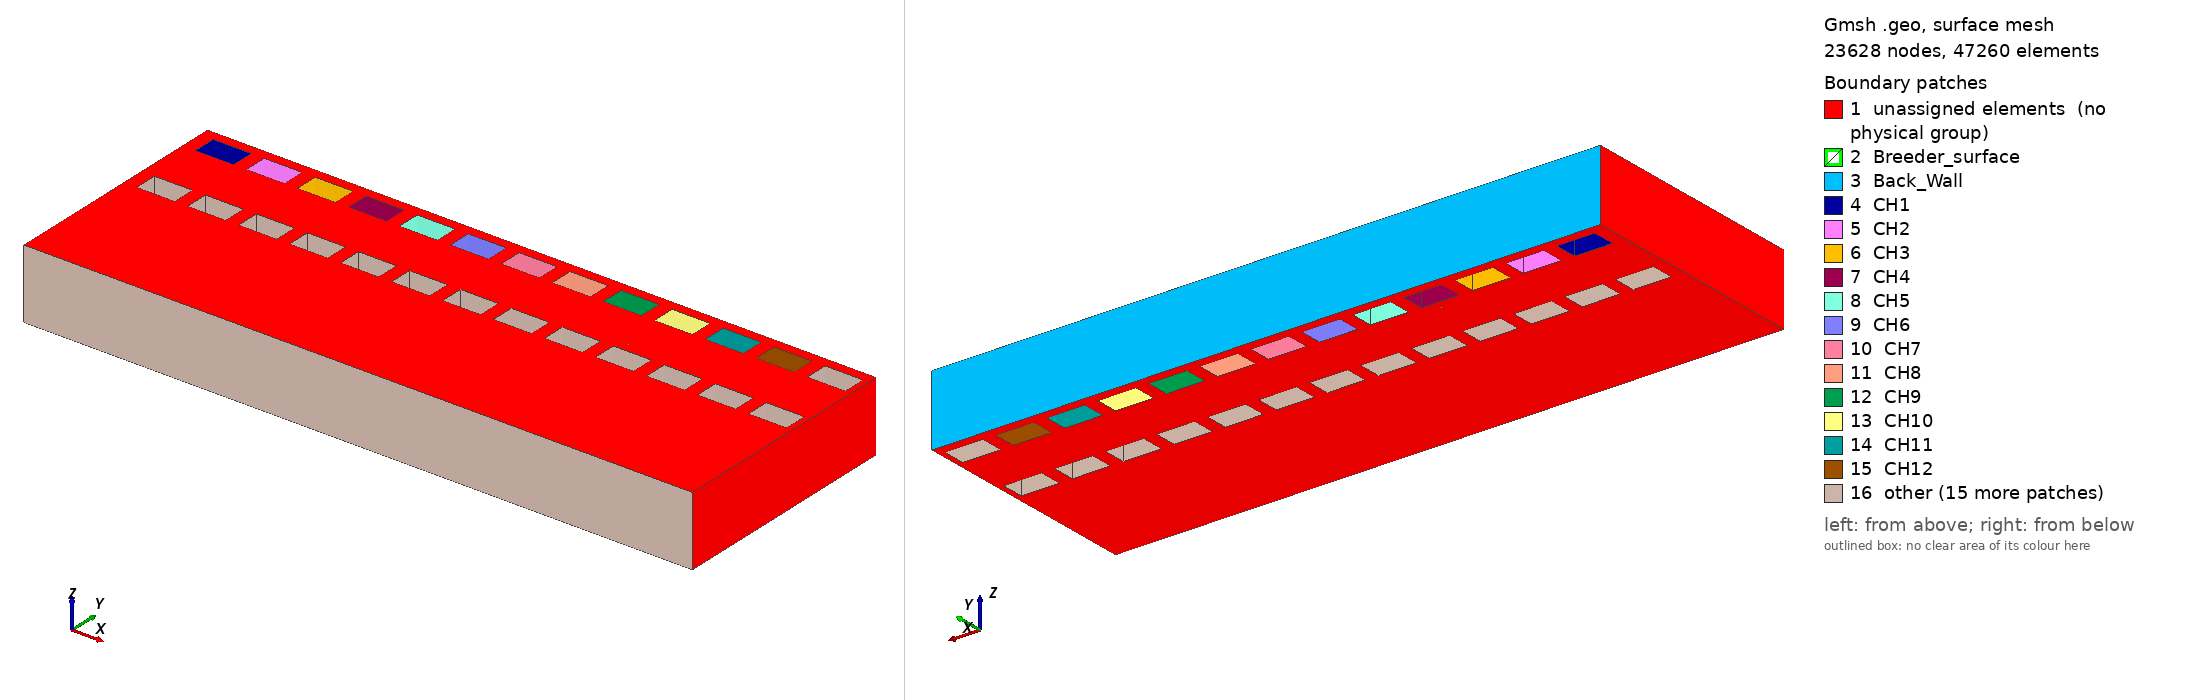

Gmsh geometry script, surface-meshed: 23628 nodes, 47260 surface elements. Boundary patches (legend numbers): 1 unassigned elements (no physical group), 2 Breeder_surface, 3 Back_Wall, 4 CH1, 5 CH2, 6 CH3, 7 CH4, 8 CH5, 9 CH6, 10 CH7, 11 CH8, 12 CH9, 13 CH10, 14 CH11, 15 CH12, 16 other. Left view from above one corner, right view from below the opposite corner. Legend entries are the model's physical surfaces; 'unassigned elements' are surfaces in no physical group. The drawing asked Gmsh for element sizes between 1% and 20% of the model's largest extent; the script's own settings can give other sizes.

=== Blanket_Simple.geo (drawn) ===
// Gmsh project created on Tue Jun 27 14:24:33 2023
SetFactory("OpenCASCADE");

//////////////////////////////////Parameters///////////////////////////////////////
w = 0.35; // m, width of the single section of the blanket
d_shi = 0.002; // m, depth of the first wall shield
d_fw = 0.038; // m, depth of the first wall
d_m = 0.023; // m, depth of the multiplier zone
d_b = 0.018; //m, depth of the breeder zone
d_tc = 0.022; //m, depth of the toridal channels

d_ch = 0.01; // m, depth of a cooling channel
w_ch = 0.02; // m, width of a cooling channel
w_off = 0.0067; // m, offset width of cooling channel
d_off = 0.0049; //m, offset depth of cooling channel

h = 0.0366; // m, height inbetween coolant channels on side wall
///////////////////////////////////////////////////////////////////////////////////

////////////////First Wall Armor////////////////////
Point(1) = {-w/2, 0, 0, 1.0};
Point(2) = {w/2, 0, 0, 1.0};
Point(3) = {-w/2, d_shi, 0, 1.0};
Point(4) = {w/2, d_shi, 0, 1.0};

//////////////First Wall////////////////
Point(5) = {-w/2, d_shi+d_fw, 0, 1.0};
Point(6) = {w/2, d_shi+d_fw, 0, 1.0};

//////////////Multiplier Zone///////////
Point(7) = {-w/2, d_shi+d_fw+d_m, 0, 1.0};
Point(8) = {w/2, d_shi+d_fw+d_m, 0, 1.0};

Point(9) = {-w/2, d_shi+d_fw+d_m+d_tc, 0, 1.0};
Point(10) = {w/2, d_shi+d_fw+d_m+d_tc, 0, 1.0};

/////////////Breeder Zone///////////////
Point(11) = {-w/2, d_shi+d_fw+d_m+d_tc+d_b, 0, 1.0};
Point(12) = {w/2, d_shi+d_fw+d_m+d_tc+d_b, 0, 1.0};

Point(13) = {-w/2, d_shi+d_fw+d_m+d_tc+d_b+d_tc, 0, 1.0};
Point(14) = {w/2, d_shi+d_fw+d_m+d_tc+d_b+d_tc, 0, 1.0};

/////////Toridal Cooling Channels////////////
Translate {w_off, d_off, 0} {
  Duplicata { Point{7}; }
}
Translate {w_off, -d_off, 0} {
  Duplicata { Point{9}; }
}
Translate {w_ch, 0, 0} {
  Duplicata { Point{16}; }
}
Translate {w_ch, 0, 0} {
  Duplicata { Point{15}; }
}
Translate {w_ch+w_off, 0, 0} {
  Duplicata { Point{17}; Point{18}; }
}
Translate {w_off, 0, 0} {
  Duplicata { Point{17}; Point{18}; }
}
Translate {w_off, 0, 0} {
  Duplicata { Point{19}; Point{20}; }
}
Translate {w_ch, 0, 0} {
  Duplicata { Point{23}; Point{24}; }
}
Translate {w_off, 0, 0} {
  Duplicata { Point{25}; Point{26}; }
}
Translate {w_ch, 0, 0} {
  Duplicata { Point{27}; Point{28}; }
}
Translate {w_off, 0, 0} {
  Duplicata { Point{29}; Point{30}; }
}
Translate {w_ch, 0, 0} {
  Duplicata { Point{31}; Point{32}; }
}
Translate {w_off, 0, 0} {
  Duplicata { Point{33}; Point{34}; }
}
Translate {w_ch, 0, 0} {
  Duplicata { Point{35}; Point{36}; }
}
Translate {w_off, 0, 0} {
  Duplicata { Point{37}; Point{38}; }
}
Translate {w_ch, 0, 0} {
  Duplicata { Point{39}; Point{40}; }
}
Translate {w_off, 0, 0} {
  Duplicata { Point{41}; Point{42}; }
}
Translate {w_ch, 0, 0} {
  Duplicata { Point{43}; Point{44}; }
}
Translate {w_off, 0, 0} {
  Duplicata { Point{45}; Point{46}; }
}
Translate {w_ch, 0, 0} {
  Duplicata { Point{47}; Point{48}; }
}
Translate {w_off, 0, 0} {
  Duplicata { Point{49}; Point{50}; }
}
Translate {w_ch, 0, 0} {
  Duplicata { Point{51}; Point{52}; }
}
Translate {w_off, 0, 0} {
  Duplicata { Point{53}; Point{54}; }
}
Translate {w_ch, 0, 0} {
  Duplicata { Point{55}; Point{56}; }
}
Translate {w_off, 0, 0} {
  Duplicata { Point{57}; Point{58}; }
}
Translate {w_ch, 0, 0} {
  Duplicata { Point{59}; Point{60}; }
}
Translate {w_off, 0, 0} {
  Duplicata { Point{61}; Point{62}; }
}
Translate {w_ch, 0, 0} {
  Duplicata { Point{63}; Point{64}; }
}
Translate {0, d_tc+d_b, 0} {
  Duplicata { Point{16}; Point{15}; Point{17}; Point{18}; Point{21}; Point{22}; Point{19}; Point{23}; Point{25}; Point{27}; Point{29}; Point{31}; Point{33}; Point{35}; Point{37}; Point{39}; Point{41}; Point{43}; Point{45}; Point{47}; Point{49}; Point{51}; Point{53}; Point{55}; Point{57}; Point{59}; Point{61}; Point{63}; Point{65}; Point{66}; Point{64}; Point{62}; Point{60}; Point{58}; Point{56}; Point{54}; Point{52}; Point{50}; Point{48}; Point{46}; Point{44}; Point{42}; Point{40}; Point{38}; Point{36}; Point{34}; Point{32}; Point{30}; Point{28}; Point{26}; Point{24}; Point{20}; }
}

/////////Lines////////////
Line(1) = {1, 2};
Line(2) = {2, 4};
Line(3) = {4, 3};
Line(4) = {3, 1};
Line(5) = {3, 5};
Line(6) = {5, 7};
Line(7) = {5, 6};
Line(8) = {6, 4};
Line(9) = {6, 8};
Line(10) = {8, 7};
Line(11) = {7, 9};
Line(12) = {9, 10};
Line(13) = {10, 8};
Line(14) = {16, 17};
Line(15) = {17, 18};
Line(16) = {18, 15};
Line(17) = {15, 16};
Line(18) = {21, 19};
Line(19) = {19, 20};
Line(20) = {20, 22};
Line(21) = {22, 21};
Line(22) = {23, 25};
Line(23) = {25, 26};
Line(24) = {26, 24};
Line(25) = {24, 23};
Line(26) = {27, 29};
Line(27) = {29, 30};
Line(28) = {30, 28};
Line(29) = {28, 27};
Line(30) = {31, 33};
Line(31) = {33, 34};
Line(32) = {34, 32};
Line(33) = {32, 31};
Line(34) = {35, 37};
Line(35) = {37, 38};
Line(36) = {38, 36};
Line(37) = {36, 35};
Line(38) = {39, 41};
Line(39) = {41, 42};
Line(40) = {42, 40};
Line(41) = {40, 39};
Line(42) = {43, 45};
Line(43) = {45, 46};
Line(44) = {46, 44};
Line(45) = {44, 43};
Line(46) = {47, 49};
Line(47) = {49, 50};
Line(48) = {50, 48};
Line(49) = {48, 47};
Line(50) = {51, 53};
Line(51) = {53, 54};
Line(52) = {54, 52};
Line(53) = {52, 51};
Line(54) = {55, 57};
Line(55) = {57, 58};
Line(56) = {58, 56};
Line(57) = {56, 55};
Line(58) = {59, 61};
Line(59) = {61, 62};
Line(60) = {62, 60};
Line(61) = {60, 59};
Line(62) = {63, 65};
Line(63) = {65, 66};
Line(64) = {66, 64};
Line(65) = {64, 63};
Line(66) = {9, 11};
Line(67) = {11, 12};
Line(68) = {12, 10};
Line(69) = {12, 14};
Line(70) = {14, 13};
Line(71) = {13, 11};
Line(72) = {67, 69};
Line(73) = {69, 70};
Line(74) = {70, 68};
Line(75) = {68, 67};
Line(76) = {71, 73};
Line(77) = {73, 118};
Line(78) = {118, 72};
Line(79) = {72, 71};
Line(80) = {74, 75};
Line(81) = {116, 75};
Line(82) = {117, 116};
Line(83) = {117, 74};
Line(84) = {76, 77};
Line(85) = {77, 114};
Line(86) = {114, 115};
Line(87) = {115, 76};
Line(88) = {78, 79};
Line(89) = {79, 112};
Line(90) = {112, 113};
Line(91) = {113, 78};
Line(92) = {80, 81};
Line(93) = {81, 110};
Line(94) = {110, 111};
Line(95) = {111, 80};
Line(96) = {82, 83};
Line(97) = {83, 108};
Line(98) = {108, 109};
Line(99) = {109, 82};
Line(100) = {84, 85};
Line(101) = {85, 106};
Line(102) = {106, 107};
Line(103) = {107, 84};
Line(104) = {86, 87};
Line(105) = {87, 104};
Line(106) = {104, 105};
Line(107) = {105, 86};
Line(108) = {88, 89};
Line(109) = {89, 102};
Line(110) = {102, 103};
Line(111) = {103, 88};
Line(112) = {90, 91};
Line(113) = {91, 100};
Line(114) = {100, 101};
Line(115) = {101, 90};
Line(116) = {92, 93};
Line(117) = {93, 98};
Line(118) = {98, 99};
Line(119) = {99, 92};
Line(120) = {94, 95};
Line(121) = {95, 96};
Line(122) = {96, 97};
Line(123) = {97, 94};

/////////Surfaces////////////
Curve Loop(1) = {1, 2, 3, 4};
Plane Surface(1) = {1};
Curve Loop(2) = {3, 5, 7, 8};
Plane Surface(2) = {2};
Curve Loop(3) = {7, 9, 10, -6};
Plane Surface(3) = {3};
Curve Loop(4) = {11, 12, 13, 10};
Curve Loop(5) = {64, 65, 62, 63};
Curve Loop(6) = {60, 61, 58, 59};
Curve Loop(7) = {56, 57, 54, 55};
Curve Loop(8) = {52, 53, 50, 51};
Curve Loop(9) = {48, 49, 46, 47};
Curve Loop(10) = {44, 45, 42, 43};
Curve Loop(11) = {40, 41, 38, 39};
Curve Loop(12) = {36, 37, 34, 35};
Curve Loop(13) = {32, 33, 30, 31};
Curve Loop(14) = {28, 29, 26, 27};
Curve Loop(15) = {24, 25, 22, 23};
Curve Loop(16) = {20, 21, 18, 19};
Curve Loop(17) = {15, 16, 17, 14};
Plane Surface(4) = {4, 5, 6, 7, 8, 9, 10, 11, 12, 13, 14, 15, 16, 17};
Curve Loop(18) = {12, -68, -67, -66};
Plane Surface(5) = {18};
Curve Loop(19) = {71, 67, 69, 70};
Curve Loop(20) = {73, 74, 75, 72};
Curve Loop(21) = {79, 76, 77, 78};
Curve Loop(22) = {83, 80, -81, -82};
Curve Loop(23) = {87, 84, 85, 86};
Curve Loop(24) = {91, 88, 89, 90};
Curve Loop(25) = {95, 92, 93, 94};
Curve Loop(26) = {99, 96, 97, 98};
Curve Loop(27) = {103, 100, 101, 102};
Curve Loop(28) = {107, 104, 105, 106};
Curve Loop(29) = {111, 108, 109, 110};
Curve Loop(30) = {115, 112, 113, 114};
Curve Loop(31) = {119, 116, 117, 118};
Curve Loop(32) = {123, 120, 121, 122};
Plane Surface(6) = {19, 20, 21, 22, 23, 24, 25, 26, 27, 28, 29, 30, 31, 32};

/////////Transfinite Stuff////////////
Transfinite Curve {70, 67, 12, 10, 7, 3, 1} = 40 Using Progression 1;
Transfinite Curve {71, 66, 11, 6, 5, 8, 9, 13, 68, 69} = 10 Using Progression 1;
Transfinite Curve {4, 2} = 4 Using Progression 1;
Transfinite Curve {62, 64, 58, 60, 54, 56, 50, 52, 46, 48, 42, 44, 38, 40, 34, 36, 30, 32, 26, 28, 22, 24, 18, 20, 14, 16, 72, 74, 78, 76, 80, 82, 86, 84, 88, 90, 94, 92, 98, 96, 102, 100, 106, 104, 110, 108, 112, 114, 116, 118, 120, 122} = 18 Using Progression 1;
Transfinite Curve {75, 73, 79, 77, 83, 81, 87, 85, 91, 89, 95, 93, 99, 99, 97, 103, 101, 107, 105, 111, 109, 115, 113, 119, 117, 123, 121, 17, 15, 21, 19, 25, 23, 29, 27, 33, 31, 37, 35, 41, 39, 45, 43, 49, 47, 53, 51, 57, 55, 61, 59, 65, 63} = 8 Using Progression 1;
Transfinite Surface {5};
Transfinite Surface {3};
Transfinite Surface {2};
Transfinite Surface {1};

/////////Extruding in the Z direction////////////
Extrude {0, 0, h} {
  Surface{6}; Surface{5}; Surface{4}; Surface{3}; Surface{2}; Surface{1}; Layers {10};
}

/////////Surface and Volume Labels////////////
Physical Surface("Heated_Surface", 365) = {132};
Physical Surface("CH1", 366) = {14, 13, 11, 12};
Physical Surface("CH2", 367) = {17, 18, 16, 15};
Physical Surface("CH3", 364) = {20, 19, 21, 22};
Physical Surface("CH4", 368) = {24, 26, 23, 25};
Physical Surface("CH5", 369) = {28, 27, 30, 29};
Physical Surface("CH6", 370) = {32, 31, 34, 33};
Physical Surface("CH7", 371) = {36, 37, 38, 35};
Physical Surface("CH8", 372) = {39, 40, 42, 41};
Physical Surface("CH9", 373) = {45, 46, 43, 44};
Physical Surface("CH10", 374) = {48, 47, 50, 49};
Physical Surface("CH11", 375) = {52, 51, 54, 53};
Physical Surface("CH12", 376) = {56, 57, 58, 55};
Physical Surface("CH13", 377) = {62, 59, 60, 61};
Physical Surface("CH14", 378) = {121, 122, 120, 119};
Physical Surface("CH15", 379) = {115, 118, 117, 116};
Physical Surface("CH16", 380) = {112, 113, 111, 114};
Physical Surface("CH17", 381) = {109, 108, 107, 110};
Physical Surface("CH18", 382) = {104, 105, 106, 103};
Physical Surface("CH19", 383) = {100, 99, 102, 101};
Physical Surface("CH20", 384) = {96, 95, 98, 97};
Physical Surface("CH21", 385) = {92, 91, 94, 93};
Physical Surface("CH22", 386) = {88, 89, 90, 87};
Physical Surface("CH23", 387) = {84, 83, 85, 86};
Physical Surface("CH24", 388) = {81, 80, 79, 82};
Physical Surface("CH25", 389) = {76, 77, 75, 78};
Physical Surface("CH26", 390) = {72, 71, 73, 74};
Physical Surface("Back_Wall", 396) = {10};
Physical Surface("Breeder_surface", 399) = {8, 64};

Physical Volume("Shield", 391) = {6};
Physical Volume("First_Wall", 392) = {5};
Physical Volume("Multiplier", 393) = {4};
Physical Volume("Breeder", 395) = {2};
Physical Volume("Toroidal_Plate1", 397) = {3};
Physical Volume("Toroidal_Plate2", 398) = {1};

///////////////Making the 1D lines for TH///////////////

h_point = h/10; // Distance between points

Translate {w_ch/2, d_ch/2, 0} {
  Duplicata { Point{15}; }
}

// initializing points
xyz[] = Point{237};
x = xyz[0];
y = xyz[1];
z = xyz[2];

For(0:12)
  Printf("----------------New Channel-------------");
  Printf("%g, %g, %g", x, y, z);
  For (1:10)
    z += h_point;
    p1 = newp;
    Point(p1) = {x, y, z, 1.0};
    Printf("%g, %g, %g",x, y, z);
  EndFor
  x += w_ch+w_off;
  z -= h;
  p2 = newp;
  Point(p2) = {x, y, z, 1.0};
EndFor

Translate {w_ch/2, d_ch/2, 0} {
  Duplicata { Point{68}; }
}

// initializing points
xyz2[] = Point{381};
x = xyz2[0];
y = xyz2[1];
z = xyz2[2];

For(0:12)
  Printf("----------------New Channel-------------");
  Printf("%g, %g, %g",x, y, z);
  For (1:10)
    z += h_point;
    p3 = newp;
    Point(p3) = {x, y, z, 1.0};
    Printf("%g, %g, %g",x, y, z);
  EndFor
  x += w_ch+w_off;
  z -= h;
  p4 = newp;
  Point(p4) = {x, y, z, 1.0};
EndFor
